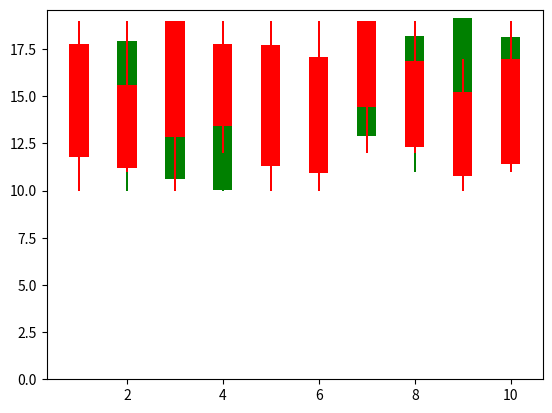

Generate this figure with matplotlib:
import matplotlib.pyplot as plt
import numpy as np
#create figure
plt.figure()

#define width of candlestick elements
width = .4
width2 = .05

param_values = [ 1, 2 ,3,4 ,5, 6, 7, 8, 9, 10]


#define up and down prices
altruists = np.empty((10, 10))
profiteers = np.empty((10, 10))

for i in range(10):
    new_arr= np.random.randint(10, 20, 10)
    altruists[i] = new_arr
    new_arr = np.random.randint(10, 20, 10)
    profiteers[i] = new_arr

#profiteers = np.random.randint(10, 20, 10)

# Calculate the mean    
mean_values_alt = np.mean(altruists, axis=1)
mean_values_prof = np.mean(profiteers, axis=1)

# calculate max
max_values_alt = np.max(altruists, axis=1)
max_values_prof = np.max(profiteers, axis=1)
#calculate min 
min_values_alt = np.min(altruists, axis=1)
min_values_prof = np.min(profiteers, axis=1)


# Calculate the standard deviation
std_values_alt = np.std(altruists, axis=1)
std_values_profiteers = np.std(profiteers, axis=1)

#define colors to use
col1 = 'green'
col2 = 'red'

#plotaltruists
plt.bar(param_values, 2*std_values_alt,width=width,bottom=mean_values_alt-std_values_alt,color=col1)
plt.bar(param_values,max_values_alt-min_values_alt,width2,bottom=min_values_alt,color=col1)
#plt.bar(param_values,down.high-down.open,width2,bottom=down.open,color=col2)

#plot profiteers
plt.bar(param_values, 2*std_values_profiteers,width=width,bottom=mean_values_prof-std_values_profiteers,color=col2)
plt.bar(param_values,max_values_prof-min_values_prof,width2,bottom=min_values_prof,color=col2)

plt.ylim(0)
#display candlestick chart
plt.show()